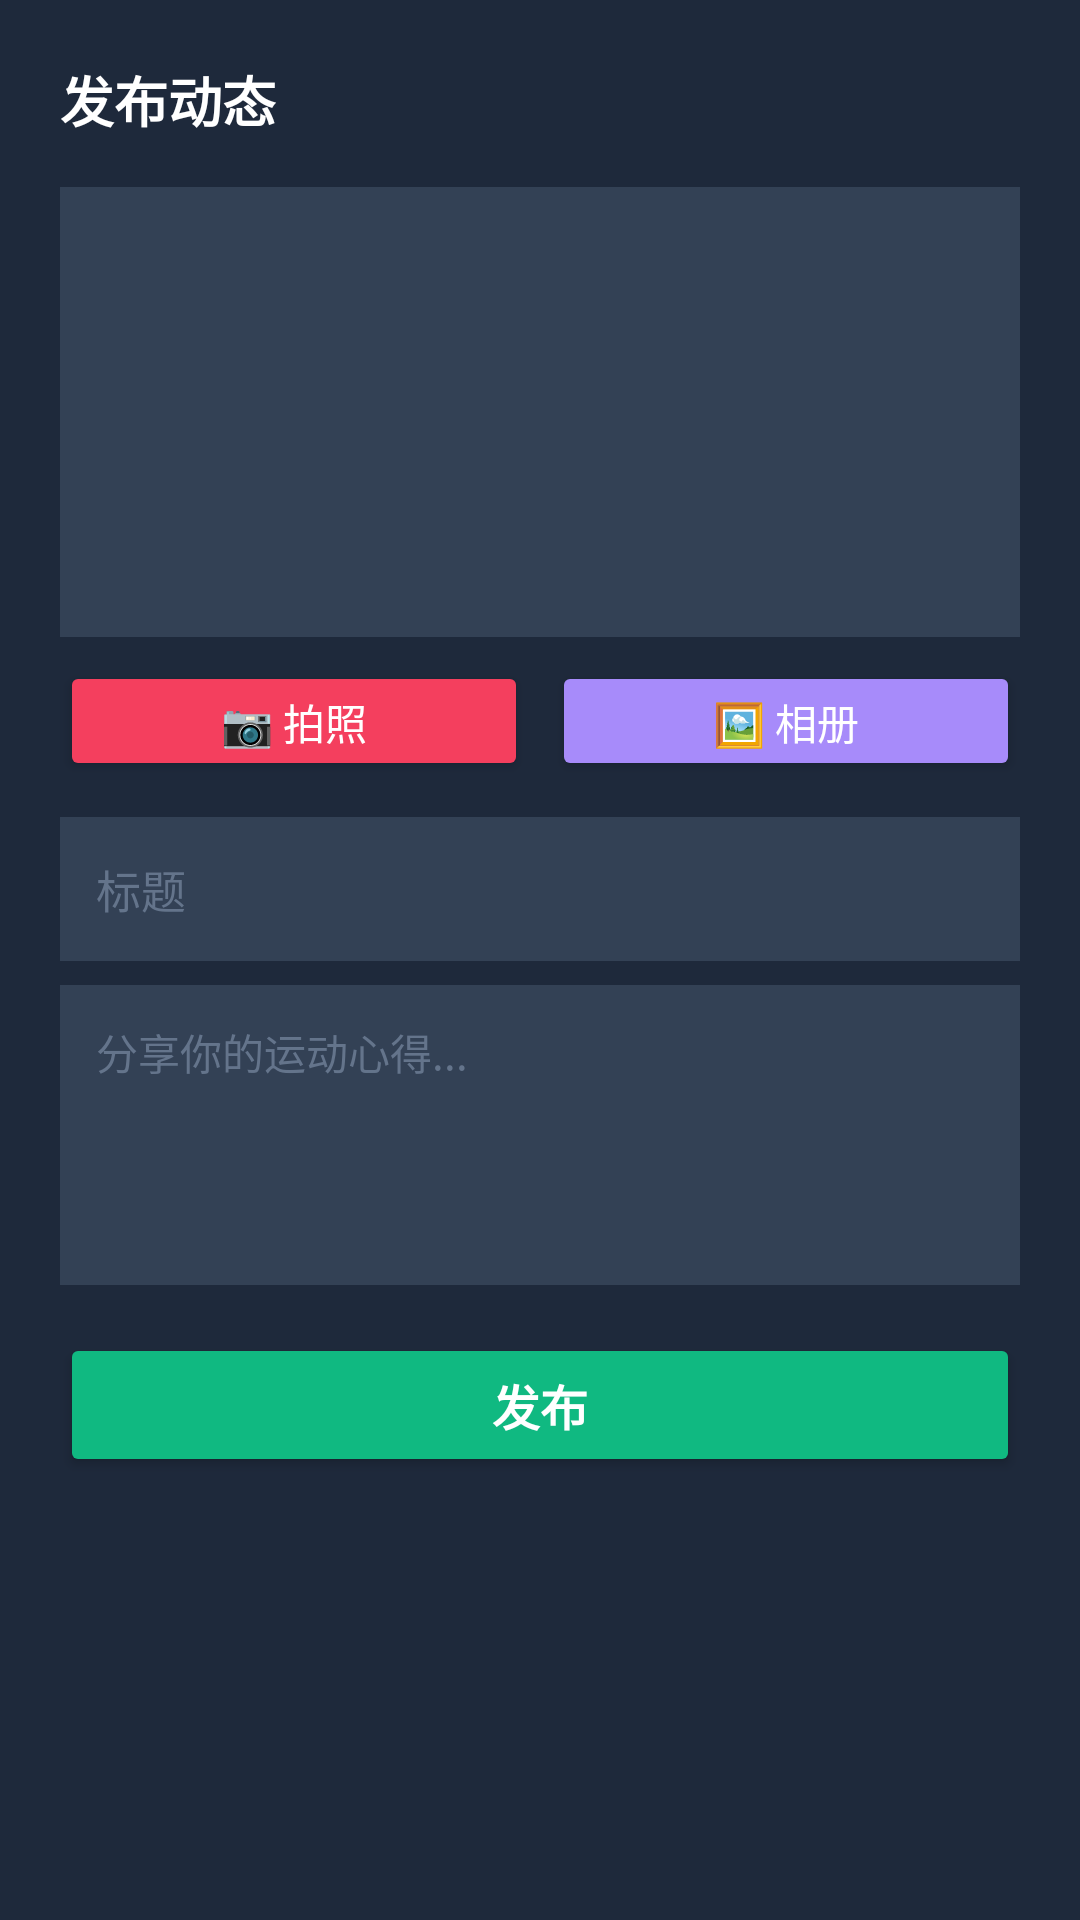

Android layout source for this screen:
<!-- AndroidManifest.xml: application theme Theme.MusicGym -->
<!-- res/layout/sheet_create_post.xml -->
<?xml version="1.0" encoding="utf-8"?>
<LinearLayout xmlns:android="http://schemas.android.com/apk/res/android"
    android:layout_width="match_parent"
    android:layout_height="wrap_content"
    android:background="@color/bg_card"
    android:orientation="vertical"
    android:padding="20dp">

    <TextView
        android:layout_width="match_parent"
        android:layout_height="wrap_content"
        android:text="发布动态"
        android:textColor="@color/white"
        android:textSize="18sp"
        android:textStyle="bold"
        android:layout_marginBottom="16dp" />

    <ImageView
        android:id="@+id/create_iv_preview"
        android:layout_width="match_parent"
        android:layout_height="150dp"
        android:background="@color/bg_input"
        android:scaleType="centerCrop" />

    <LinearLayout
        android:layout_width="match_parent"
        android:layout_height="wrap_content"
        android:layout_marginTop="8dp"
        android:orientation="horizontal">

        <Button
            android:id="@+id/create_btn_camera"
            android:layout_width="0dp"
            android:layout_height="40dp"
            android:layout_weight="1"
            android:layout_marginEnd="8dp"
            android:backgroundTint="@color/cyber_rose"
            android:text="📷 拍照"
            android:textColor="@color/white" />

        <Button
            android:id="@+id/create_btn_gallery"
            android:layout_width="0dp"
            android:layout_height="40dp"
            android:layout_weight="1"
            android:backgroundTint="@color/accent_purple"
            android:text="🖼 相册"
            android:textColor="@color/white" />
    </LinearLayout>

    <EditText
        android:id="@+id/create_et_title"
        android:layout_width="match_parent"
        android:layout_height="48dp"
        android:layout_marginTop="12dp"
        android:background="@color/bg_input"
        android:hint="标题"
        android:textColor="@color/white"
        android:textColorHint="@color/text_gray_mid"
        android:textSize="15sp"
        android:maxLines="1"
        android:maxLength="100"
        android:paddingStart="12dp"
        android:paddingEnd="12dp"
        android:inputType="text" />

    <EditText
        android:id="@+id/create_et_content"
        android:layout_width="match_parent"
        android:layout_height="100dp"
        android:layout_marginTop="8dp"
        android:background="@color/bg_input"
        android:gravity="top"
        android:hint="分享你的运动心得..."
        android:textColor="@color/white"
        android:textColorHint="@color/text_gray_mid"
        android:textSize="14sp"
        android:maxLength="500"
        android:padding="12dp"
        android:inputType="textMultiLine" />

    <Button
        android:id="@+id/create_btn_publish"
        android:layout_width="match_parent"
        android:layout_height="48dp"
        android:layout_marginTop="16dp"
        android:backgroundTint="@color/accent_emerald"
        android:text="发布"
        android:textColor="@color/white"
        android:textSize="16sp"
        android:textStyle="bold" />
</LinearLayout>
<!-- resources referenced by this layout -->
<resources>
  <color name="accent_emerald">#10b981</color>
  <color name="accent_purple">#a78bfa</color>
  <color name="bg_card">#1e293b</color>
  <color name="bg_input">#334155</color>
  <color name="cyber_rose">#f43f5e</color>
  <color name="text_gray_mid">#64748b</color>
  <color name="white">#FFFFFF</color>
  <style name="Theme.MusicGym" parent="Theme.MaterialComponents.DayNight.NoActionBar">
          <item name="colorPrimary">@color/cyber_cyan</item>
          <item name="colorPrimaryVariant">@color/purple_700</item>
          <item name="colorOnPrimary">@color/bg_dark</item>
  
          <item name="colorSecondary">@color/cyber_rose</item>
          <item name="colorSecondaryVariant">@color/cyber_rose</item>
          <item name="colorOnSecondary">@color/white</item>
  
          <item name="android:statusBarColor">@color/bg_dark</item>
      </style>
  <color name="cyber_cyan">#38bdf8</color>
  <color name="purple_700">#0284c7</color>
  <color name="bg_dark">#0f172a</color>
</resources>
